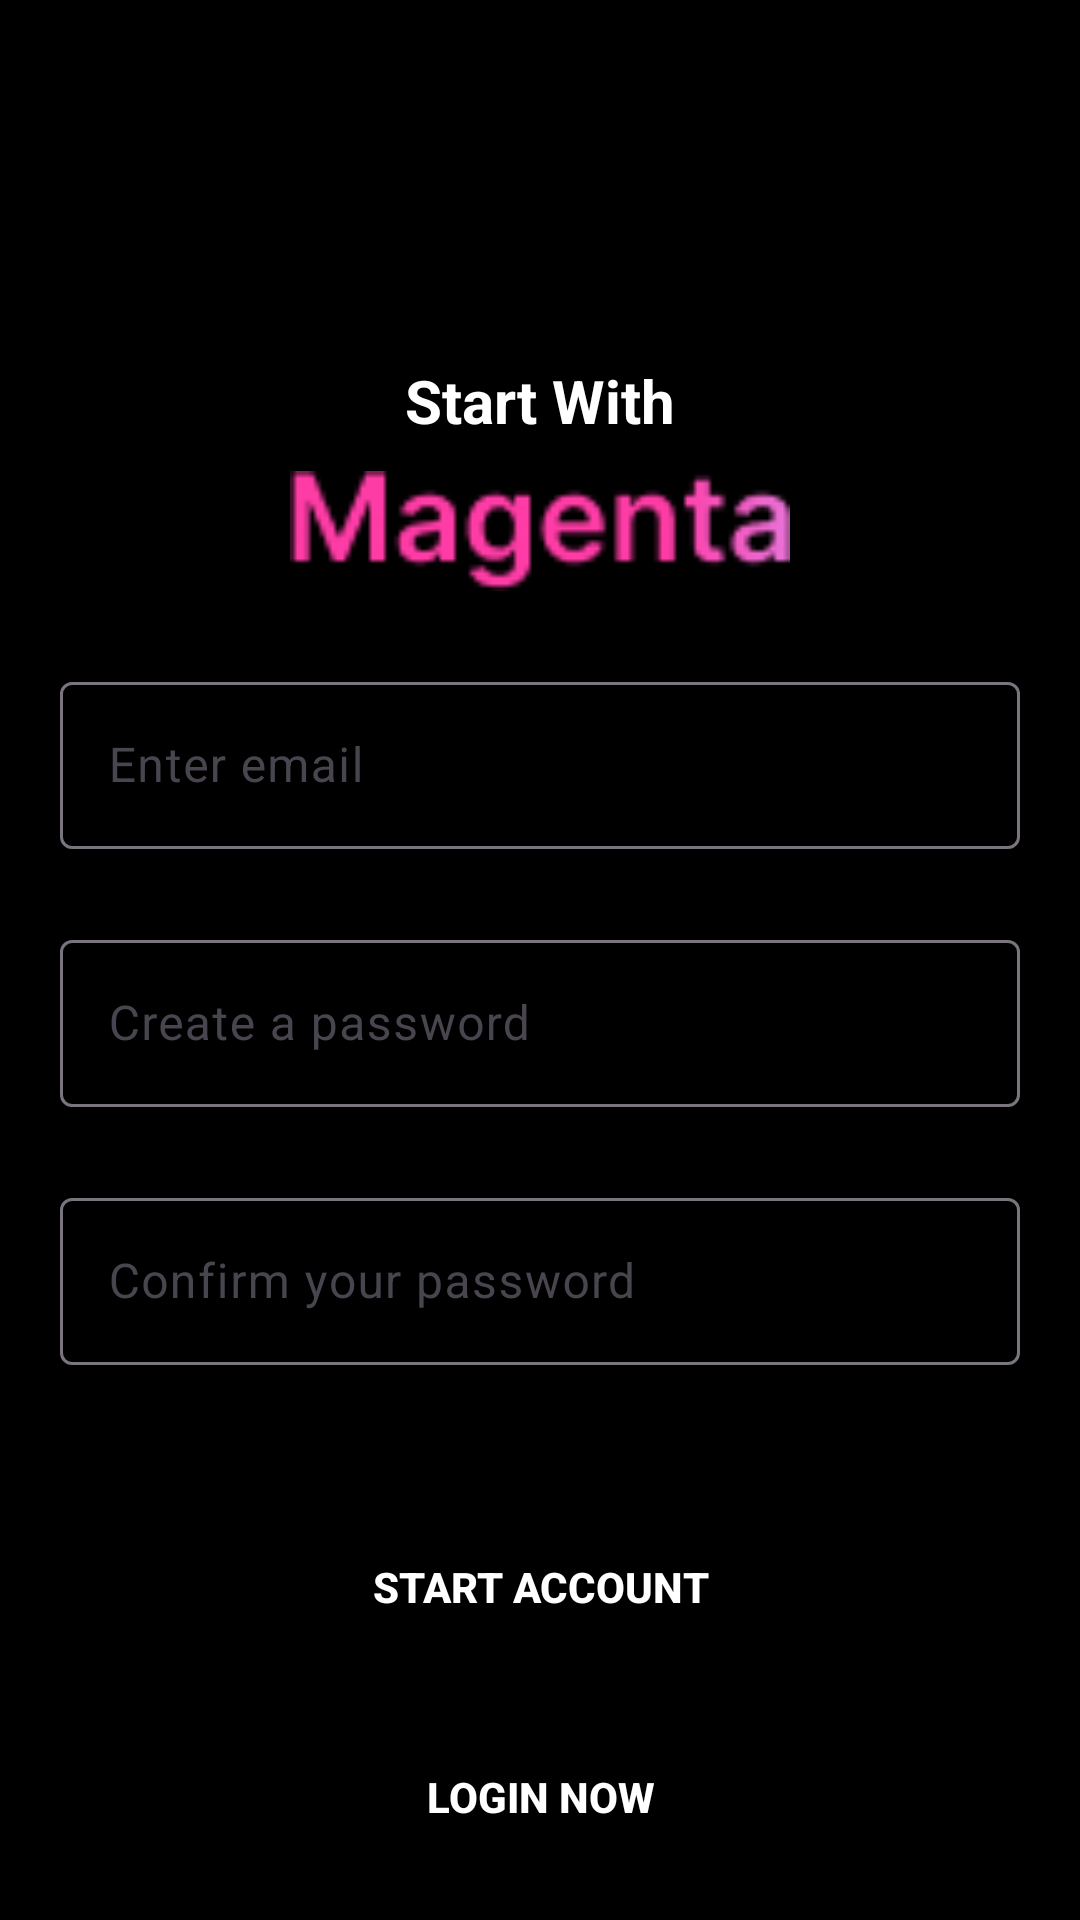

Produce the Android XML layout that renders to this screen, including the resource entries it uses.
<!-- AndroidManifest.xml: application theme Theme.MagentaStreaming -->
<!-- res/layout/activity_register.xml -->
<?xml version="1.0" encoding="utf-8"?>
<RelativeLayout xmlns:android="http://schemas.android.com/apk/res/android"
    xmlns:app="http://schemas.android.com/apk/res-auto"
    xmlns:tools="http://schemas.android.com/tools"
    android:id="@+id/playerContainer"
    android:layout_width="match_parent"
    android:layout_height="match_parent"
    android:orientation="vertical"
    android:padding="20dp"
    android:background="@color/black">

    <TextView
        android:id="@+id/txtStartWith"
        android:layout_width="match_parent"
        android:layout_height="wrap_content"
        android:text="Start With"
        android:textColor="@color/white"
        android:gravity="center"
        android:textSize="20dp"
        android:textStyle="bold"
        android:layout_marginTop="100dp"
        />
    <ImageView
        android:id="@+id/imgMainIcon"
        android:layout_width="200dp"
        android:layout_height="40dp"
        android:layout_below="@+id/txtStartWith"
        android:src="@drawable/main_icon"
        android:layout_centerHorizontal="true"
        android:layout_marginTop="10dp"
        />

    <com.google.android.material.textfield.TextInputLayout
        android:layout_width="match_parent"
        android:layout_height="wrap_content"
        android:layout_below="@+id/imgMainIcon"
        android:id="@+id/txtEmailEdit"
        android:layout_marginTop="25dp">

        <com.google.android.material.textfield.TextInputEditText
            android:layout_width="match_parent"
            android:layout_height="wrap_content"
            android:id="@+id/txtEmailEditRej"
            android:hint="Enter email" />
    </com.google.android.material.textfield.TextInputLayout>

    <com.google.android.material.textfield.TextInputLayout
        android:layout_width="match_parent"
        android:layout_height="wrap_content"
        android:layout_below="@+id/txtEmailEdit"
        android:id="@+id/txtCreatePassword"
        android:layout_marginTop="25dp">

        <com.google.android.material.textfield.TextInputEditText
            android:layout_width="match_parent"
            android:layout_height="wrap_content"
            android:id="@+id/txtCreatePasswordEditRej"
            android:hint="Create a password"
            android:inputType="textPassword"/>
    </com.google.android.material.textfield.TextInputLayout>

    <com.google.android.material.textfield.TextInputLayout
        android:layout_width="match_parent"
        android:layout_height="wrap_content"
        android:layout_below="@+id/txtCreatePassword"
        android:id="@+id/txtConfirmPassword"
        android:layout_marginTop="25dp">

        <com.google.android.material.textfield.TextInputEditText
            android:layout_width="match_parent"
            android:layout_height="wrap_content"
            android:id="@+id/txtCreatePasswordEdit"
            android:inputType="textPassword"
            android:hint="Confirm your password" />
    </com.google.android.material.textfield.TextInputLayout>

    <androidx.appcompat.widget.AppCompatButton
        android:id="@+id/btnStartAccount"
        android:layout_width="200dp"
        android:layout_height="wrap_content"
        android:layout_below="@id/txtConfirmPassword"
        android:layout_marginTop="50dp"
        android:background="@drawable/gradient_pink"
        android:backgroundTintMode="add"
        android:text="Start Account"
        android:textStyle="bold"
        android:textColor="@color/white"
        android:layout_centerHorizontal="true"/>

    <androidx.appcompat.widget.AppCompatButton
        android:id="@+id/loginNow"
        android:layout_width="200dp"
        android:layout_height="wrap_content"
        android:layout_below="@id/btnStartAccount"
        android:layout_marginTop="25dp"
        android:background="@drawable/gradient_pink"
        android:backgroundTintMode="add"
        android:text="Login Now"
        android:textStyle="bold"
        android:textColor="@color/white"
        android:layout_centerHorizontal="true"/>

</RelativeLayout>
<!-- resources referenced by this layout -->
<resources>
  <color name="black">#000000</color>
  <color name="white">#FFFFFFFF</color>
  <!-- drawable main_icon: png bitmap (drawable, 2441 bytes) -->
  <style name="Theme.MagentaStreaming" parent="Base.Theme.MagentaStreaming" />
  <style name="Base.Theme.MagentaStreaming" parent="Theme.Material3.DayNight.NoActionBar">
          
          
      </style>
</resources>
